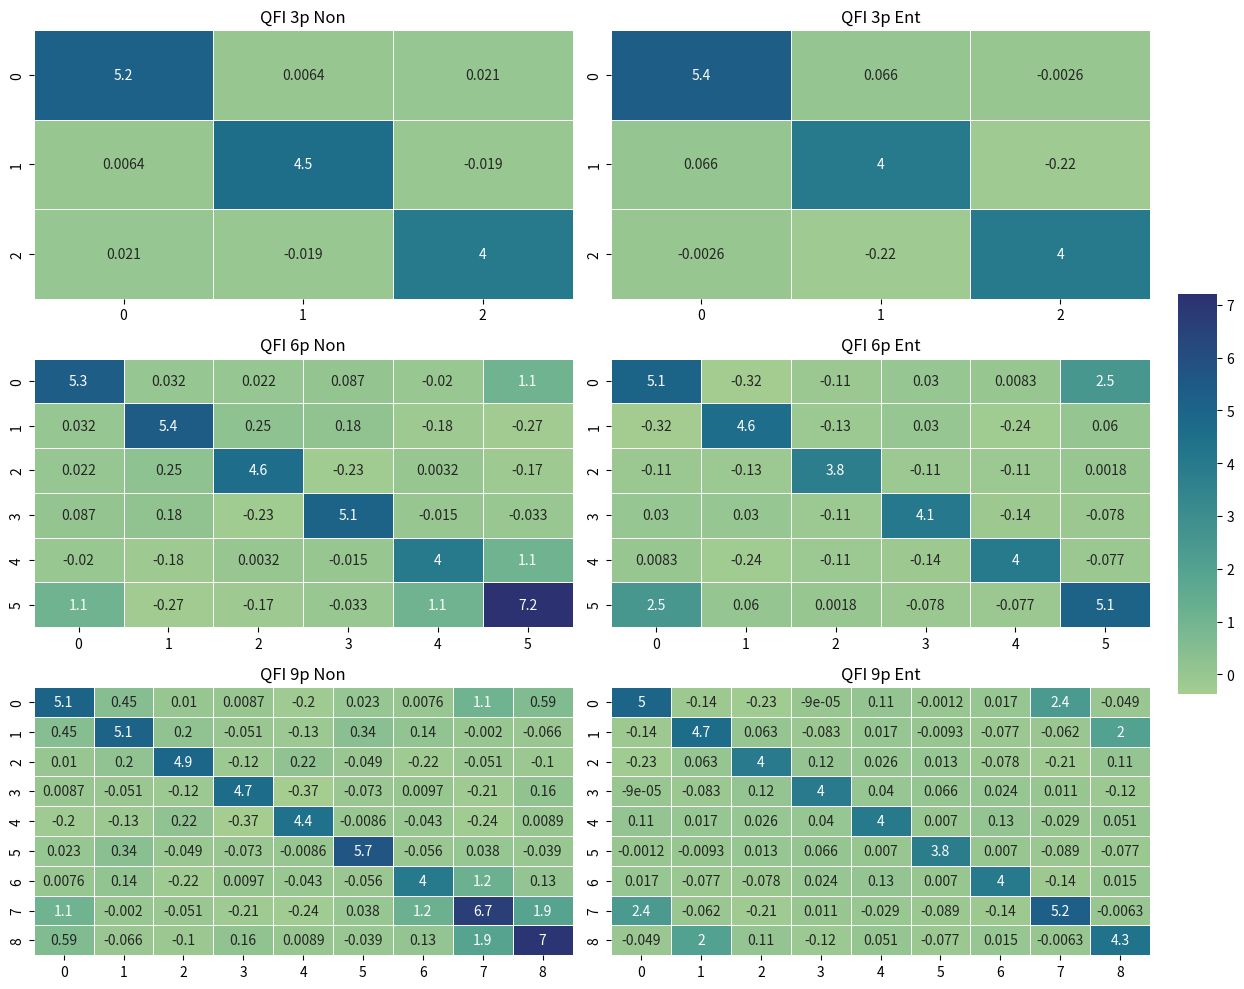

This figure's Python source:
import numpy as np
import matplotlib.pyplot as plt
import seaborn as sns

qfi_4n_cyc_3p_non = np.array([[5.15840813,  0.00637222,  0.02085323],
  [ 0.00637222,  4.54038975, -0.01856945],
  [ 0.02085323, -0.01856945,  3.98394115]])

qfi_4n_cyc_3p_ent = np.array([[ 5.36271542e+00,  6.59412384e-02, -2.59700775e-03],
  [ 6.59412384e-02,  4.00639553e+00, -2.21155090e-01],
  [-2.59700775e-03, -2.21155090e-01,  3.98918354e+00]])

qfi_4n_cyc_6p_non = np.array([[ 5.33630573e+00,  3.17830658e-02, 2.15129089e-02,  8.70930099e-02,
   -1.98371124e-02,  1.08567089e+00],
  [ 3.17830658e-02,  5.37596542e+00,  2.46668167e-01,  1.84871826e-01,
   -1.80668526e-01, -2.67769279e-01],
  [ 2.15129089e-02,  2.46668167e-01,  4.57699017e+00, -2.28411674e-01,
    3.15494537e-03, -1.73531876e-01],
  [ 8.70930099e-02,  1.84871826e-01, -2.28411674e-01,  5.08460766e+00,
   -1.48583221e-02, -3.29562378e-02],
  [-1.98371124e-02, -1.80668526e-01,  3.15494537e-03, -1.48583221e-02,
    4.00102669e+00,  1.07742401e+00],
  [ 1.08567089e+00, -2.67769279e-01, -1.73531876e-01, -3.29562378e-02,
    1.07742401e+00,  7.20295822e+00]])

qfi_4n_cyc_6p_ent = np.array([[ 5.05244480e+00, -3.24592781e-01, -1.05230980e-01,  2.97729111e-02,
    8.29238892e-03,  2.54640999e+00],
  [-3.24592781e-01,  4.58159683e+00, -1.28322639e-01,  3.04314804e-02,
   -2.40042496e-01,  6.01454163e-02],
  [-1.05230980e-01, -1.28322639e-01,  3.79060070e+00, -1.14956436e-01,
   -1.06597748e-01,  1.78340912e-03],
  [ 2.97729111e-02,  3.04314804e-02, -1.14956436e-01,  4.05949810e+00,
   -1.37422791e-01, -7.80551147e-02],
  [ 8.29238892e-03, -2.40042496e-01, -1.06597748e-01, -1.37422791e-01,
    3.97919289e+00, -7.65333176e-02],
  [ 2.54640999e+00,  6.01454163e-02,  1.78340912e-03, -7.80551147e-02,
   -7.65333176e-02,  5.07492931e+00]])

qfi_4n_cyc_9p_non = np.array([[ 5.07004852e+00,  4.51326180e-01,  1.02533722e-02,  8.69689941e-03,
   -2.01945381e-01,  2.33239746e-02,  7.60829926e-03,  1.07161507e+00,
    5.94253197e-01],
  [ 4.51326180e-01,  5.07530140e+00,  2.03785896e-01, -5.12525940e-02,
   -1.33369026e-01,  3.41227226e-01,  1.37603989e-01, -2.01961517e-03,
   -6.61572647e-02],
  [ 1.02533722e-02,  2.03785896e-01,  4.93718113e+00, -1.17540550e-01,
    2.18998260e-01, -4.87163544e-02, -2.19768600e-01, -5.14033127e-02,
   -1.04946060e-01],
  [ 8.69689941e-03, -5.12525940e-02, -1.17540550e-01,  4.66681614e+00,
   -3.71950226e-01, -7.25069809e-02,  9.70905304e-03, -2.12152214e-01,
    1.61709442e-01],
  [-2.01945381e-01, -1.33369026e-01,  2.18998260e-01, -3.71950226e-01,
    4.44433922e+00, -8.61667633e-03, -4.30472946e-02, -2.35325699e-01,
    8.93928528e-03],
  [ 2.33239746e-02,  3.41227226e-01, -4.87163544e-02, -7.25069809e-02,
   -8.61667633e-03,  5.67869625e+00, -5.60594177e-02,  3.83021545e-02,
   -3.92441940e-02],
  [ 7.60829926e-03,  1.37603989e-01, -2.19768600e-01,  9.70905304e-03,
   -4.30472946e-02, -5.60594177e-02,  4.00286621e+00,  1.20976639e+00,
    1.26781311e-01],
  [ 1.07161507e+00, -2.01961517e-03, -5.14033127e-02, -2.12152214e-01,
   -2.35325699e-01,  3.83021545e-02,  1.20976639e+00,  6.66951767e+00,
    1.90729019e+00],
  [ 5.94253197e-01, -6.61572647e-02, -1.04946060e-01,  1.61709442e-01,
    8.93928528e-03, -3.92441940e-02,  1.26781311e-01,  1.90729019e+00,
    7.01541199e+00]])

qfi_4n_cyc_9p_ent = np.array([[ 4.97143585e+00, -1.44572449e-01, -2.28893967e-01, -9.01031494e-05,
    1.13381805e-01, -1.19014740e-03,  1.69879532e-02,  2.38666027e+00,
   -4.88877487e-02],
  [-1.44572449e-01,  4.67402107e+00,  6.26155090e-02, -8.33080673e-02,
    1.65341949e-02, -9.30122375e-03, -7.69454575e-02, -6.23465347e-02,
    1.99555634e+00],
  [-2.28893967e-01,  6.26155090e-02,  3.97139717e+00,  1.21973000e-01,
    2.62611771e-02,  1.29974365e-02, -7.82864761e-02, -2.09195175e-01,
    1.08700409e-01],
  [-9.01031494e-05, -8.33080673e-02,  1.21973000e-01,  3.95489212e+00,
    3.98979950e-02,  6.55095291e-02,  2.39719391e-02,  1.11820984e-02,
   -1.20070496e-01],
  [ 1.13381805e-01,  1.65341949e-02,  2.62611771e-02,  3.98979950e-02,
    3.99106712e+00,  6.98623657e-03,  1.25640106e-01, -2.91395187e-02,
    5.13716888e-02],
  [-1.19014740e-03, -9.30122375e-03,  1.29974365e-02,  6.55095291e-02,
    6.98623657e-03,  3.82746250e+00,  7.00630188e-03, -8.94974899e-02,
   -7.67662430e-02],
  [ 1.69879532e-02, -7.69454575e-02, -7.82864761e-02,  2.39719391e-02,
    1.25640106e-01,  7.00630188e-03,  4.00087440e+00, -1.42162437e-01,
    1.45878220e-02],
  [ 2.38666027e+00, -6.23465347e-02, -2.09195175e-01,  1.11820984e-02,
   -2.91395187e-02, -8.94974899e-02, -1.42162437e-01,  5.23524651e+00,
   -6.31439209e-03],
  [-4.88877487e-02,  1.99555634e+00,  1.08700409e-01, -1.20070496e-01,
    5.13716888e-02, -7.67662430e-02, 1.45878220e-02, -6.31439209e-03,
    4.33310207e+00]])


# Create a list of matrices and their titles
qfi_matrices = [qfi_4n_cyc_3p_non, qfi_4n_cyc_3p_ent, qfi_4n_cyc_6p_non, qfi_4n_cyc_6p_ent, qfi_4n_cyc_9p_non, qfi_4n_cyc_9p_ent]
titles = ['QFI 3p Non', 'QFI 3p Ent', 'QFI 6p Non', 'QFI 6p Ent', 'QFI 9p Non', 'QFI 9p Ent']

# Set up the figure and axes
fig, axes = plt.subplots(3, 2, figsize=(13, 10))

# Use a single color bar for all subplots
vmin = min([matrix.min() for matrix in qfi_matrices])
vmax = max([matrix.max() for matrix in qfi_matrices])

# Plot each matrix as a heatmap
for i, ax in enumerate(axes.flat):
    sns.heatmap(qfi_matrices[i], ax=ax, annot=True, cmap='crest', linewidth=0.5, vmin=vmin, vmax=vmax, cbar=i == 0,
                cbar_ax=None if i else fig.add_axes([.91, .3, .03, .4]))
    ax.set_title(titles[i])

# Adjust layout
plt.tight_layout(rect=[0, 0, .9, 1])
plt.show()

##plt.imshow(qfi_4n_cyc_6p_ent)
##data = np.array(qfi_4n_cyc_6p_ent, dtype='float16')
##for i in range(len(qfi_4n_cyc_6p_ent)):
##  for j in range(len(qfi_4n_cyc_6p_ent)):
##      plt.annotate(str(data[i][j]), xy=(j, i), ha='center', va='center', color='white')
##plt.colorbar()

#plt.show()
